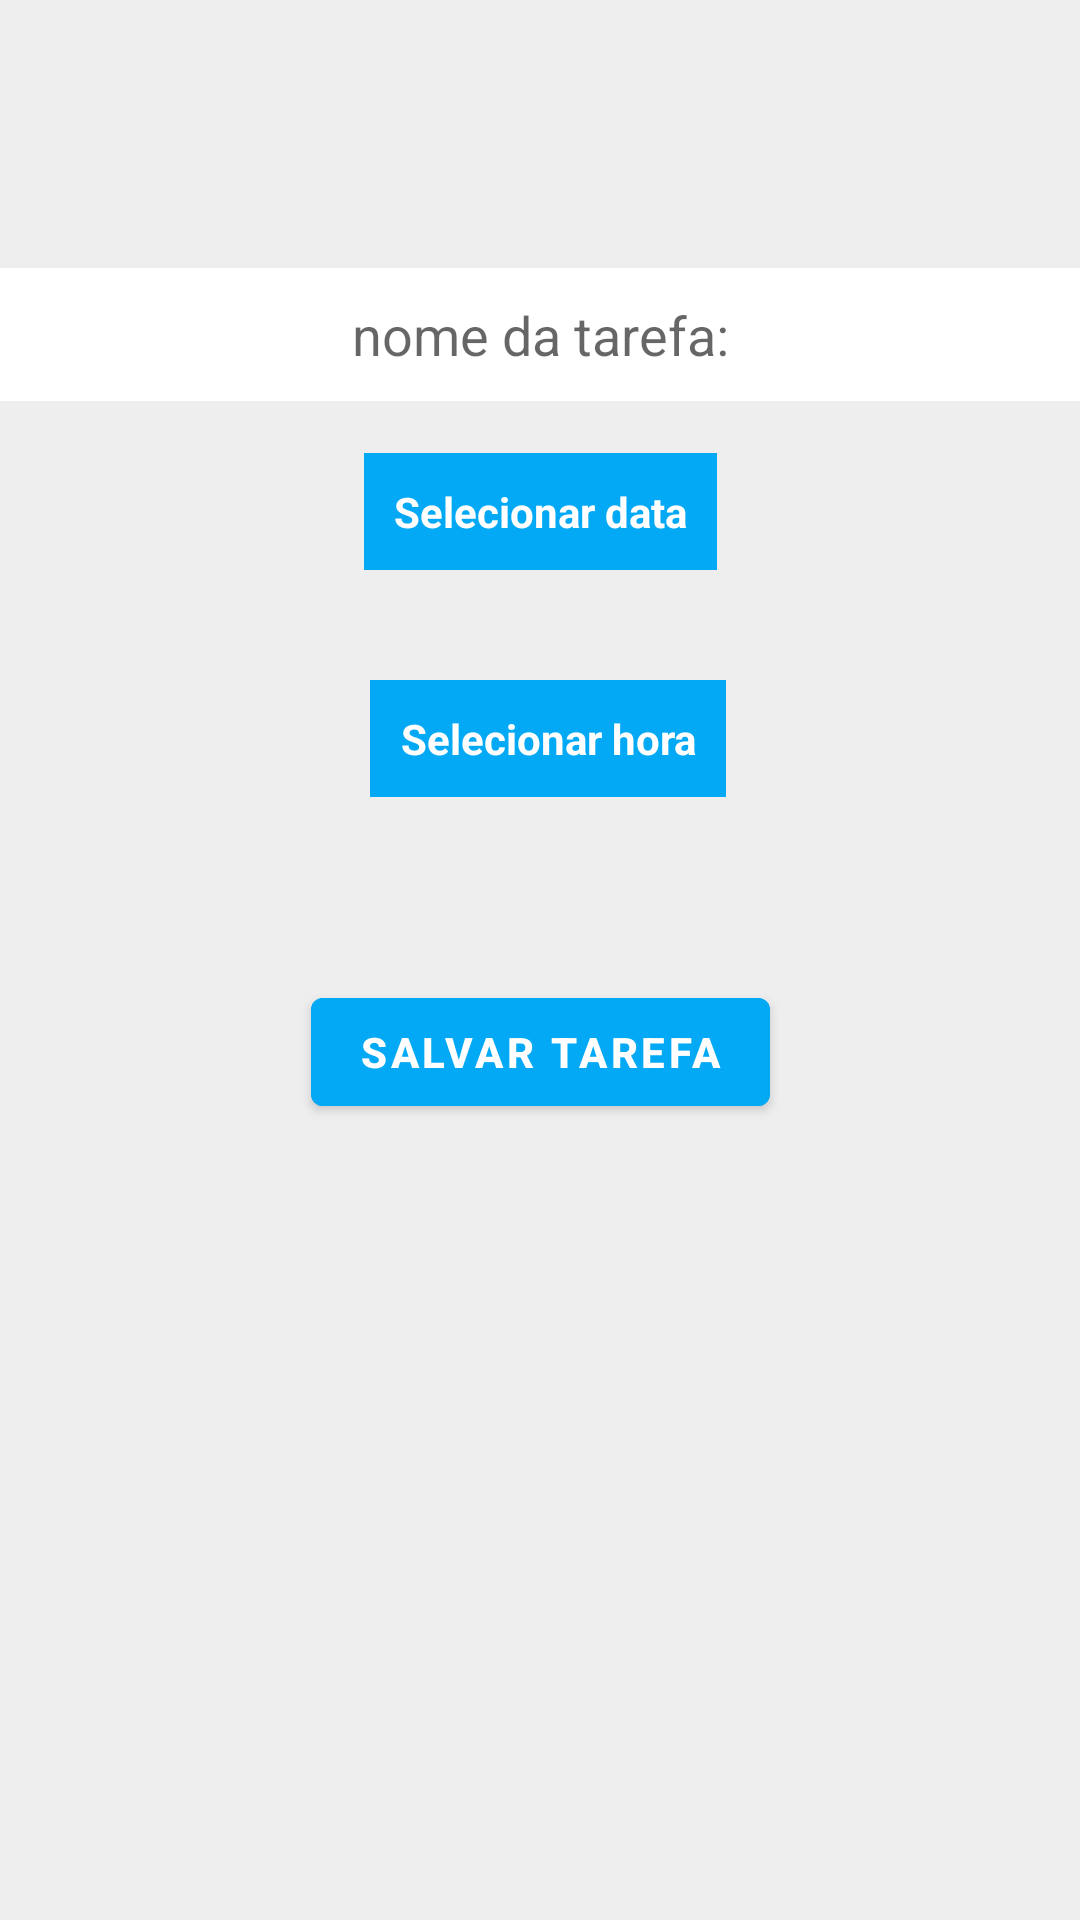

This screen was rendered from an Android layout file. Write that file and the resources it references.
<!-- AndroidManifest.xml: application theme Theme.TaskList -->
<!-- res/layout/activity_cadastrar_tarefa.xml -->
<?xml version="1.0" encoding="utf-8"?>
<androidx.constraintlayout.widget.ConstraintLayout xmlns:android="http://schemas.android.com/apk/res/android"
    xmlns:app="http://schemas.android.com/apk/res-auto"
    xmlns:tools="http://schemas.android.com/tools"
    android:layout_width="match_parent"
    android:layout_height="match_parent"
    android:background="#EEEEEE"
    tools:context=".TELAS.CadastrarTarefaActivity"
    android:theme="@style/Theme.TaskList.NoActionBar">

    <EditText
        android:id="@+id/edt_descricao"
        android:layout_width="match_parent"
        android:layout_height="wrap_content"
        android:hint="@string/hint_tarefa"
        android:background="@color/white"
        android:gravity="center_horizontal"
        android:padding="10dp"
        app:layout_constraintBottom_toBottomOf="parent"
        app:layout_constraintTop_toTopOf="parent"
        app:layout_constraintVertical_bias="0.15"
        tools:layout_editor_absoluteX="-43dp" />

    <TextView
        android:id="@+id/txt_data"
        android:layout_width="wrap_content"
        android:layout_height="wrap_content"
        android:layout_marginStart="157dp"
        android:layout_marginEnd="157dp"
        android:textStyle="bold"
        android:textColor="@color/white"
        android:background="@color/bluelight"
        android:padding="10dp"
        android:gravity="center_horizontal"
        android:text="@string/txt_data"
        app:layout_constraintBottom_toBottomOf="parent"
        app:layout_constraintEnd_toEndOf="parent"
        app:layout_constraintStart_toStartOf="parent"
        app:layout_constraintTop_toTopOf="parent"
        app:layout_constraintVertical_bias="0.251" />

    <TextView
        android:id="@+id/txt_hora"
        android:layout_width="wrap_content"
        android:layout_height="wrap_content"
        android:layout_marginStart="151dp"
        android:layout_marginEnd="146dp"
        android:gravity="center_horizontal"
        android:text="@string/txt_hora"
        android:padding="10dp"
        android:background="@color/bluelight"
        android:textColor="@color/white"
        android:textStyle="bold"
        app:layout_constraintBottom_toBottomOf="parent"
        app:layout_constraintEnd_toEndOf="parent"
        app:layout_constraintStart_toStartOf="parent"
        app:layout_constraintTop_toTopOf="parent"
        app:layout_constraintVertical_bias="0.377" />

    <Button
        android:id="@+id/btn_salvar"
        android:layout_width="wrap_content"
        android:layout_height="wrap_content"
        android:text="@string/btn_salvar"
        android:backgroundTint="@color/bluelight"
        android:textStyle="bold"
        app:layout_constraintBottom_toBottomOf="parent"
        app:layout_constraintEnd_toEndOf="parent"
        app:layout_constraintStart_toStartOf="parent"
        app:layout_constraintTop_toTopOf="parent"
        app:layout_constraintVertical_bias="0.552" />


</androidx.constraintlayout.widget.ConstraintLayout>
<!-- resources referenced by this layout -->
<resources>
  <color name="bluelight">#03A9F4</color>
  <color name="white">#FFFFFFFF</color>
  <string name="btn_salvar">Salvar tarefa</string>
  <string name="hint_tarefa">nome da tarefa:</string>
  <string name="txt_data">Selecionar data</string>
  <string name="txt_hora">Selecionar hora</string>
  <style name="Theme.TaskList.NoActionBar">
          <item name="windowActionBar">false</item>
          <item name="windowNoTitle">true</item>
      </style>
  <style name="Theme.TaskList" parent="Theme.MaterialComponents.DayNight.DarkActionBar">
          
          <item name="colorPrimary">@color/purple_500</item>
          <item name="colorPrimaryVariant">@color/purple_700</item>
          <item name="colorOnPrimary">@color/white</item>
          
          <item name="colorSecondary">@color/teal_200</item>
          <item name="colorSecondaryVariant">@color/teal_700</item>
          <item name="colorOnSecondary">@color/black</item>
          
          <item name="android:statusBarColor" tools:targetApi="l">?attr/colorOnSecondary</item>
          
          <item name="windowActionBar">true</item>
          <item name="windowNoTitle">true</item>
      </style>
  <color name="purple_500">#FF6200EE</color>
  <color name="purple_700">#FF3700B3</color>
  <color name="teal_200">#FF03DAC5</color>
  <color name="teal_700">#FF018786</color>
  <color name="black">#FF000000</color>
</resources>
